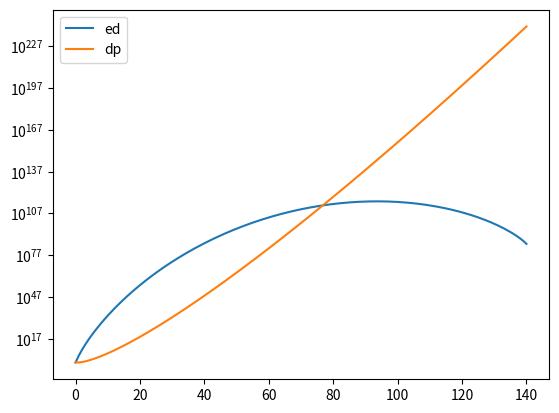

The script that saved this image:
from math import comb, perm

import numpy as np
from matplotlib import pyplot as plt

m = 140
left = np.zeros(m + 1)
dp = np.zeros(m + 1)

point = -1
for i in range(m + 1):
    tmp = 0
    for j in range(i + 1):
        tmp += comb(m, i) * comb(2 * m, i)
    left[i] = tmp
    dp[i] = perm(i, i)
    if dp[i] < left[i]:
        point = i

print(point)
right = comb(3 * m, m)
plt.figure()
plt.yscale('log')
plt.plot(range(len(left)), left, label="ed")
plt.plot(range(len(dp)), dp, label="dp")
plt.legend()
plt.show()
